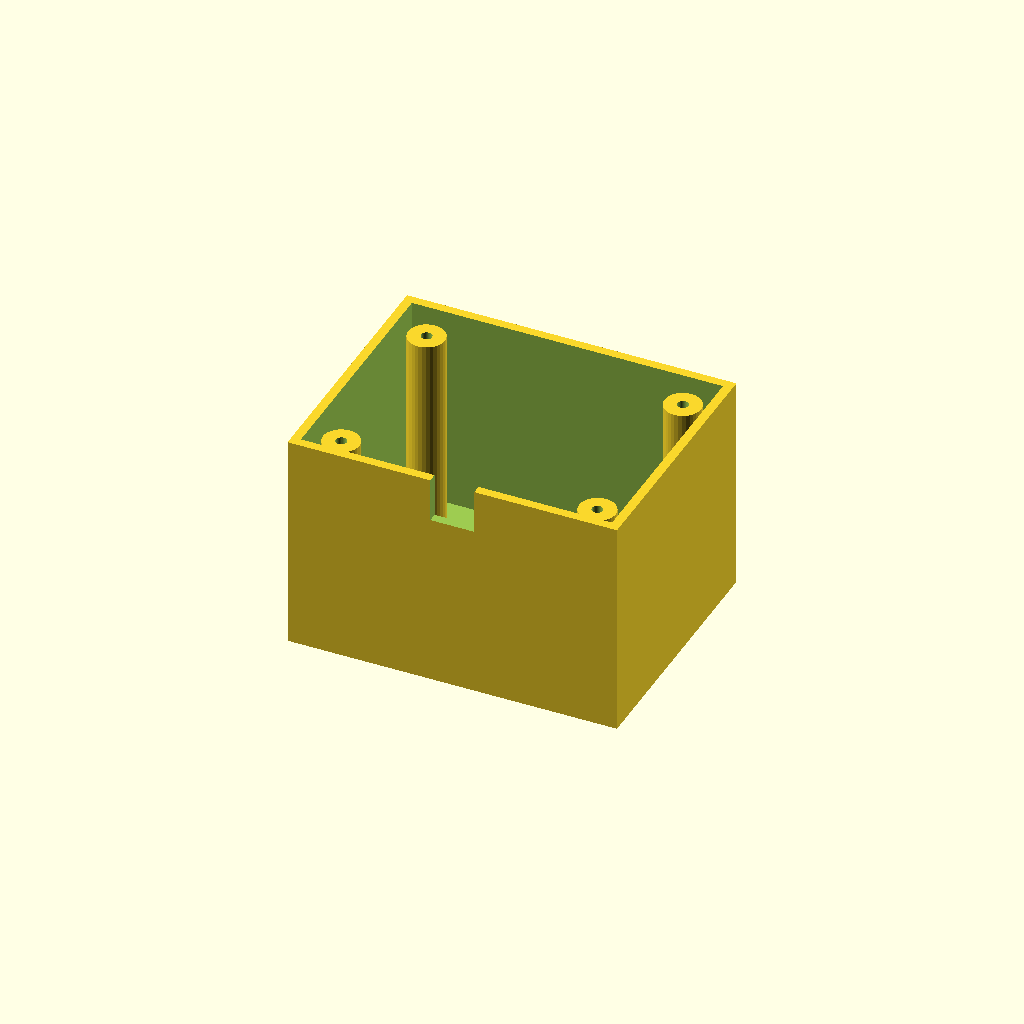
Cell 1: rendered with the file's own defaults.
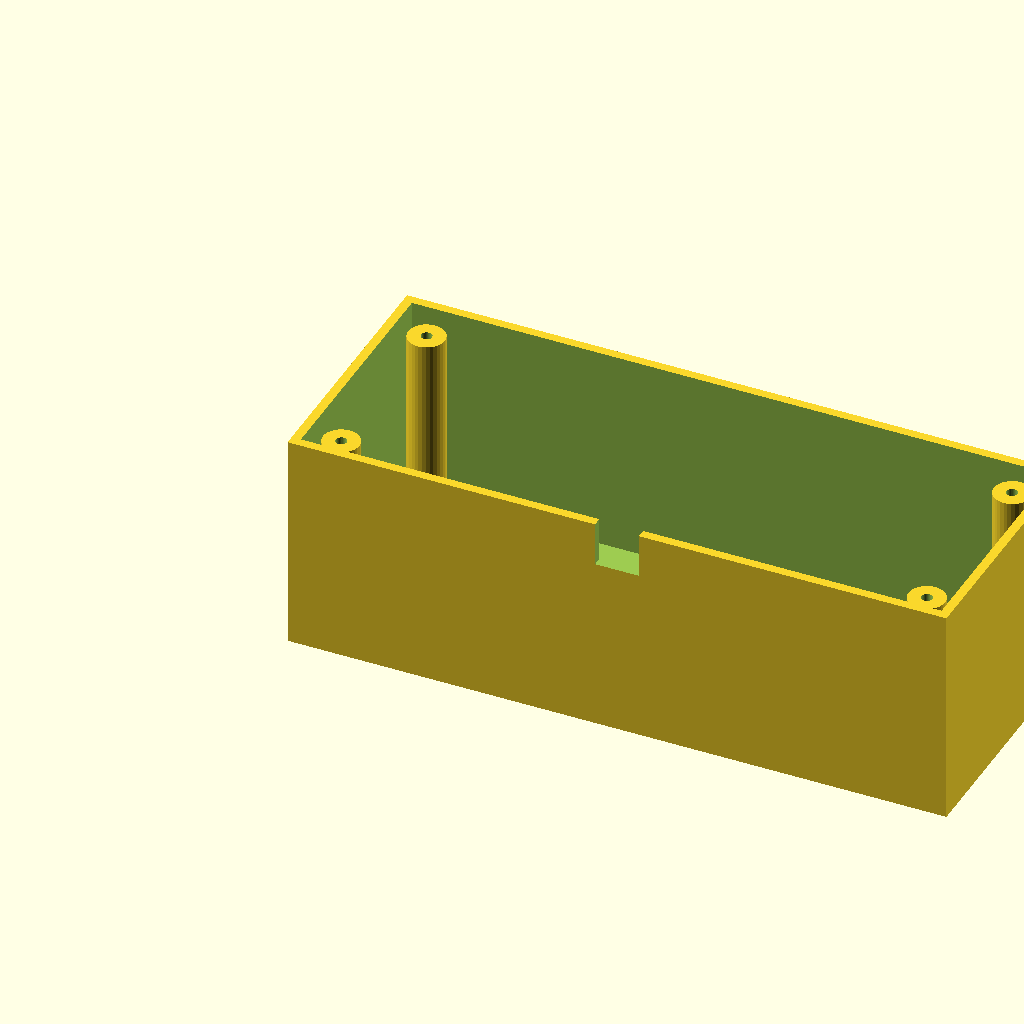
Cell 2 — box_l set to 180, the other parameters unchanged.
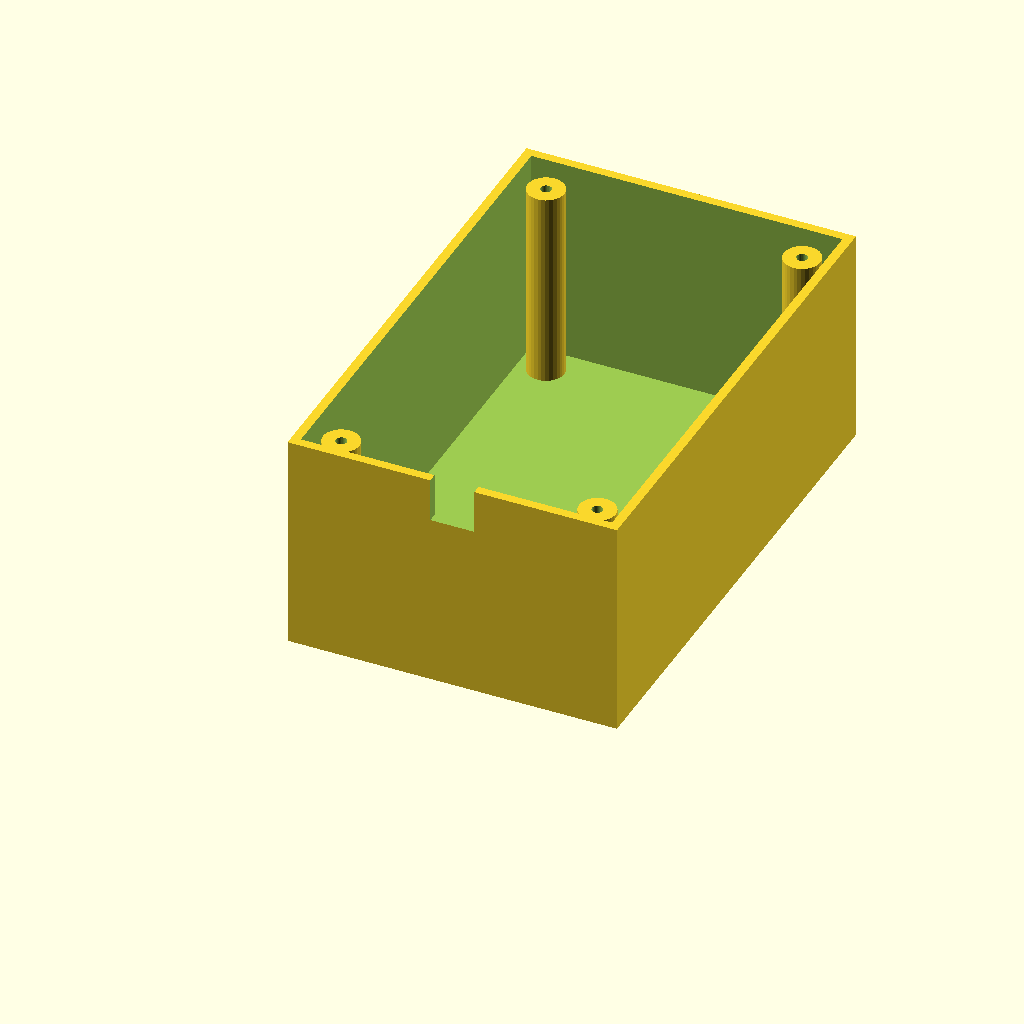
Cell 3: the same model with box_w = 140.
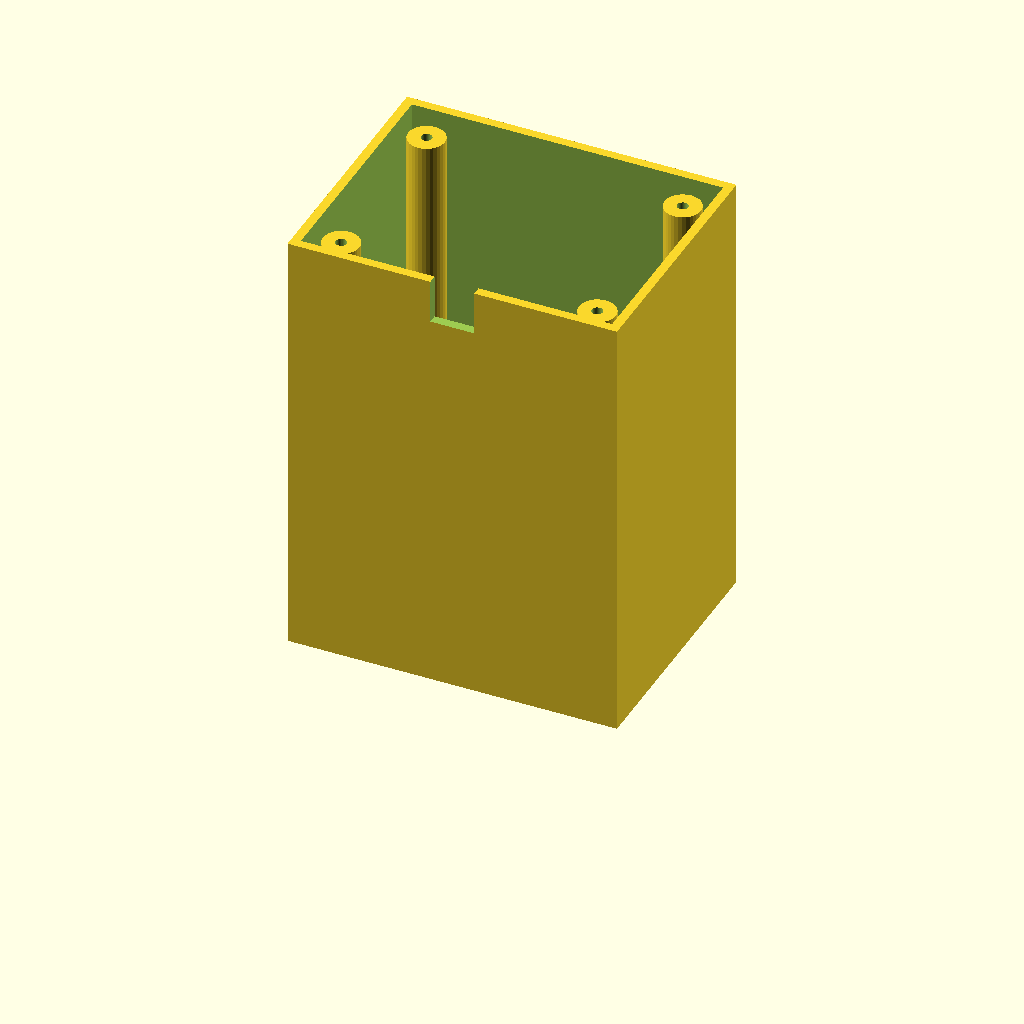
Cell 4 — box_h set to 120, the other parameters unchanged.
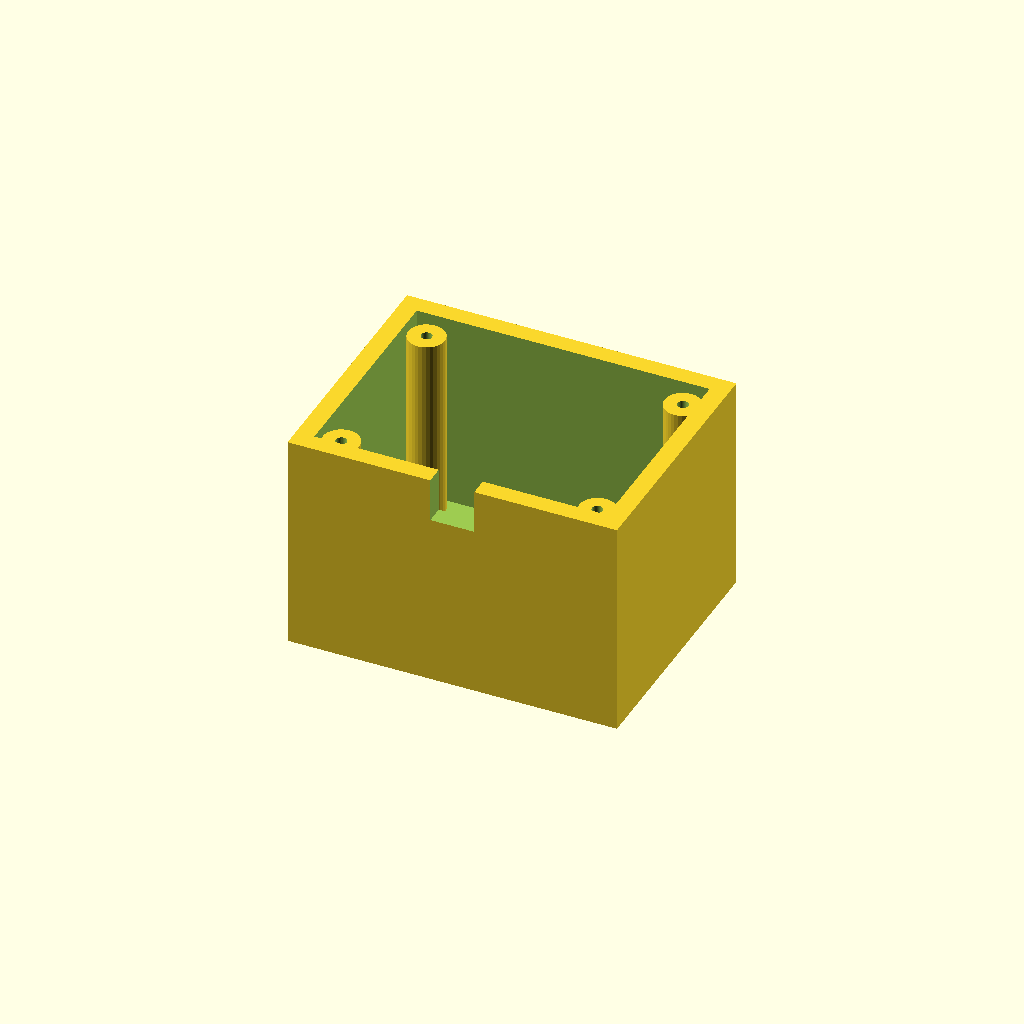
Cell 5 — wall_t set to 5, the other parameters unchanged.
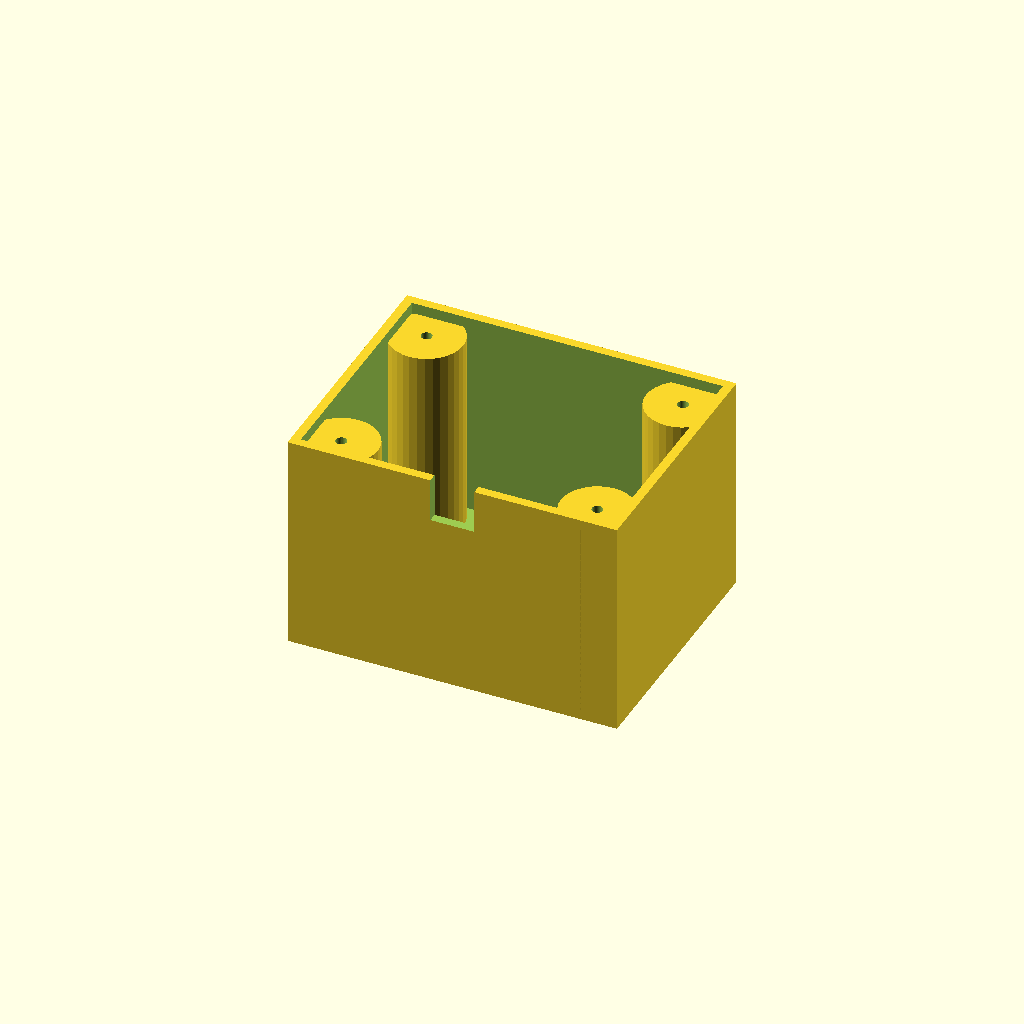
Cell 6 — boss_r set to 10, the other parameters unchanged.
All cells are drawn from one camera (rotation 55°, 0°, 25°, orthographic, colour scheme Cornfield), so only the parameter changes between them.
Source of the model, optional_data/data/solid3/enclosurebox/part_0058.scad:
$fn = 32;

// ----------------------------------------------------------------------
// Enclosure box: both enclosure
// ----------------------------------------------------------------------

// --- parameters (mm) ---
box_l = 90;               // outer length, X
box_w = 70;               // outer width, Y
box_h = 60;               // outer height
wall_t = 2.5;             // wall thickness
boss_r = 5;               // corner boss radius
hole_r = 1.5;             // boss screw hole radius
boss_in = 10;             // boss inset from the corners
notch_w = 12;             // cable notch width
notch_h = 12;             // cable notch height

inner_h = box_h - wall_t;  // cavity depth
boss_h = inner_h - 2;  // corner boss height

difference() {
  union() {
    difference() {
      cube([box_l, box_w, box_h]);
      translate([wall_t, wall_t, wall_t])
        cube([box_l - 2 * wall_t, box_w - 2 * wall_t, box_h]);
    }
    for (sx = [0, 1], sy = [0, 1])
      translate([sx ? box_l - boss_in : boss_in,
                 sy ? box_w - boss_in : boss_in, wall_t - 1])
        difference() {
          cylinder(r = boss_r, h = boss_h);
          translate([0, 0, boss_h - 4])
            cylinder(r = hole_r, h = 5);
        }
  }
  translate([box_l / 2 - notch_w / 2, -1, box_h - notch_h])
    cube([notch_w, wall_t + 2, notch_h + 1]);
}
Parameter table extracted from the source (name, type, default, range or options):
box_l: number, default 90
box_w: number, default 70
box_h: number, default 60
wall_t: number, default 2.5
boss_r: number, default 5
hole_r: number, default 1.5
boss_in: number, default 10
notch_w: number, default 12
notch_h: number, default 12
